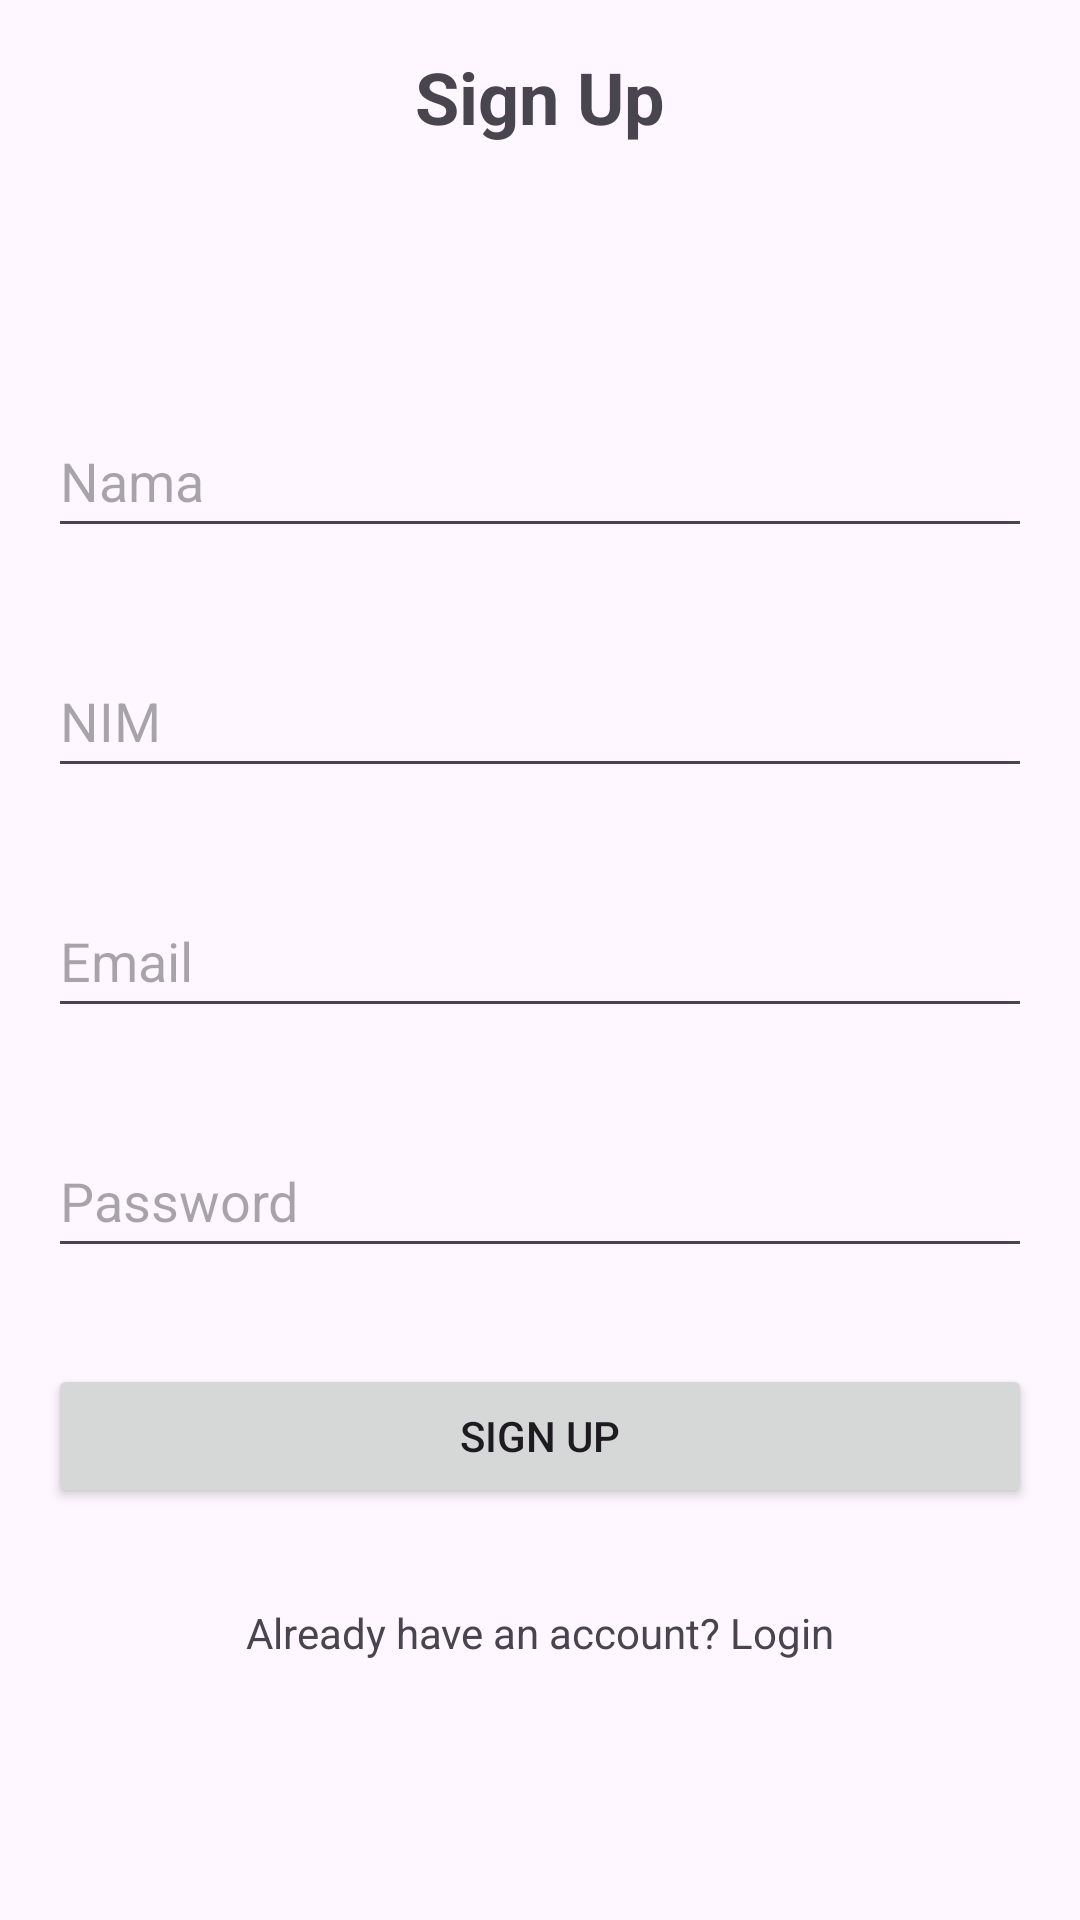

The Android layout XML behind this screen, and the referenced resources:
<!-- AndroidManifest.xml: application theme Theme.LuisGantar_UTS -->
<!-- res/layout/fragment_sign_up.xml -->
<androidx.constraintlayout.widget.ConstraintLayout xmlns:android="http://schemas.android.com/apk/res/android"
    xmlns:app="http://schemas.android.com/apk/res-auto"
    xmlns:tools="http://schemas.android.com/tools"
    android:layout_width="match_parent"
    android:layout_height="match_parent"
    tools:context=".SignUpFragment">

    <TextView
        android:id="@+id/headerTextView"
        android:layout_width="wrap_content"
        android:layout_height="wrap_content"
        android:text="Sign Up"
        android:textStyle="bold"
        android:textSize="24sp"
        app:layout_constraintTop_toTopOf="parent"
        app:layout_constraintStart_toStartOf="parent"
        app:layout_constraintEnd_toEndOf="parent"
        android:layout_marginTop="16dp"/>

    <EditText
        android:id="@+id/namaEditText"
        android:layout_width="0dp"
        android:layout_height="48dp"
        android:hint="Nama"
        app:layout_constraintTop_toBottomOf="@+id/headerTextView"
        app:layout_constraintBottom_toTopOf="@+id/nimEditText"
        app:layout_constraintStart_toStartOf="parent"
        app:layout_constraintEnd_toEndOf="parent"
        app:layout_constraintVertical_chainStyle="packed"
        android:layout_margin="16dp"/>

    <EditText
        android:id="@+id/nimEditText"
        android:layout_width="0dp"
        android:layout_height="48dp"
        android:hint="NIM"
        app:layout_constraintTop_toBottomOf="@+id/namaEditText"
        app:layout_constraintBottom_toTopOf="@+id/emailEditText"
        app:layout_constraintStart_toStartOf="parent"
        app:layout_constraintEnd_toEndOf="parent"
        android:layout_margin="16dp"
        android:inputType="number"/>

    <EditText
        android:id="@+id/emailEditText"
        android:layout_width="0dp"
        android:layout_height="48dp"
        android:hint="Email"
        app:layout_constraintTop_toBottomOf="@+id/nimEditText"
        app:layout_constraintBottom_toTopOf="@+id/passwordEditText"
        app:layout_constraintStart_toStartOf="parent"
        app:layout_constraintEnd_toEndOf="parent"
        android:layout_margin="16dp"/>

    <EditText
        android:id="@+id/passwordEditText"
        android:layout_width="0dp"
        android:layout_height="48dp"
        android:hint="Password"
        app:layout_constraintTop_toBottomOf="@+id/emailEditText"
        app:layout_constraintBottom_toTopOf="@+id/signUpButton"
        app:layout_constraintStart_toStartOf="parent"
        app:layout_constraintEnd_toEndOf="parent"
        android:layout_margin="16dp"/>

    <Button
        android:id="@+id/signUpButton"
        android:layout_width="0dp"
        android:layout_height="48dp"
        android:text="Sign Up"
        app:layout_constraintTop_toBottomOf="@+id/passwordEditText"
        app:layout_constraintBottom_toTopOf="@+id/loginTextView"
        app:layout_constraintStart_toStartOf="parent"
        app:layout_constraintEnd_toEndOf="parent"
        android:layout_margin="16dp"/>

    <TextView
        android:id="@+id/loginTextView"
        android:layout_width="wrap_content"
        android:layout_height="wrap_content"
        android:text="Already have an account? Login"
        app:layout_constraintTop_toBottomOf="@+id/signUpButton"
        app:layout_constraintBottom_toBottomOf="parent"
        app:layout_constraintStart_toStartOf="parent"
        app:layout_constraintEnd_toEndOf="parent"
        android:layout_margin="16dp"/>

</androidx.constraintlayout.widget.ConstraintLayout>
<!-- resources referenced by this layout -->
<resources>
  <style name="Theme.LuisGantar_UTS" parent="Base.Theme.LuisGantar_UTS" />
  <style name="Base.Theme.LuisGantar_UTS" parent="Theme.Material3.DayNight.NoActionBar">
          
          
      </style>
</resources>
